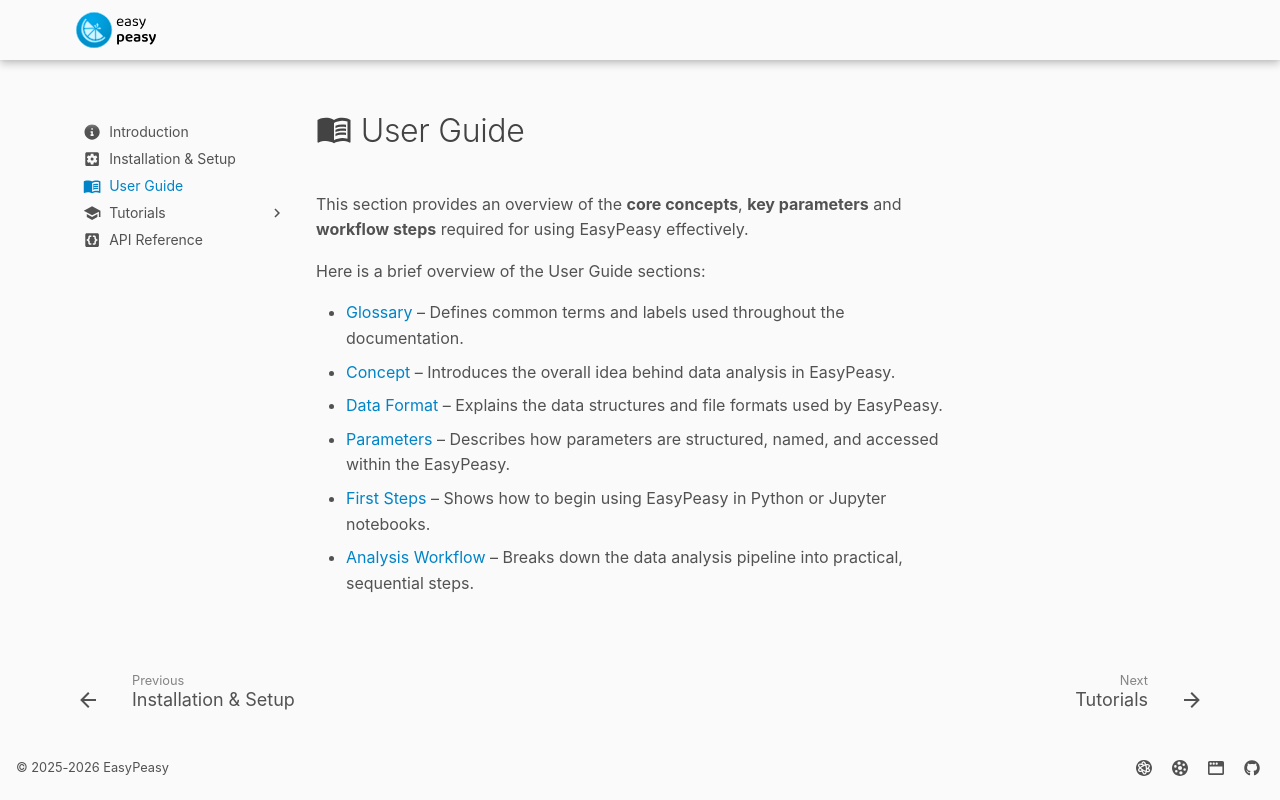

repository: easyscience/peasy-lib · page: 2.1.4.post1/user-guide/index.html · generator: mkdocs

---
icon: material/book-open-variant
---

# :material-book-open-variant: User Guide

This section provides an overview of the **core concepts**, **key
parameters** and **workflow steps** required for using EasyPeasy
effectively.

Here is a brief overview of the User Guide sections:

- [Glossary](#) – Defines common terms and labels used throughout the
  documentation.
- [Concept](#) – Introduces the overall idea behind data analysis in
  EasyPeasy.
- [Data Format](#) – Explains the data structures and file formats used
  by EasyPeasy.
- [Parameters](#) – Describes how parameters are structured, named, and
  accessed within the EasyPeasy.
- [First Steps](#) – Shows how to begin using EasyPeasy in Python or
  Jupyter notebooks.
- [Analysis Workflow](#) – Breaks down the data analysis pipeline into
  practical, sequential steps.
